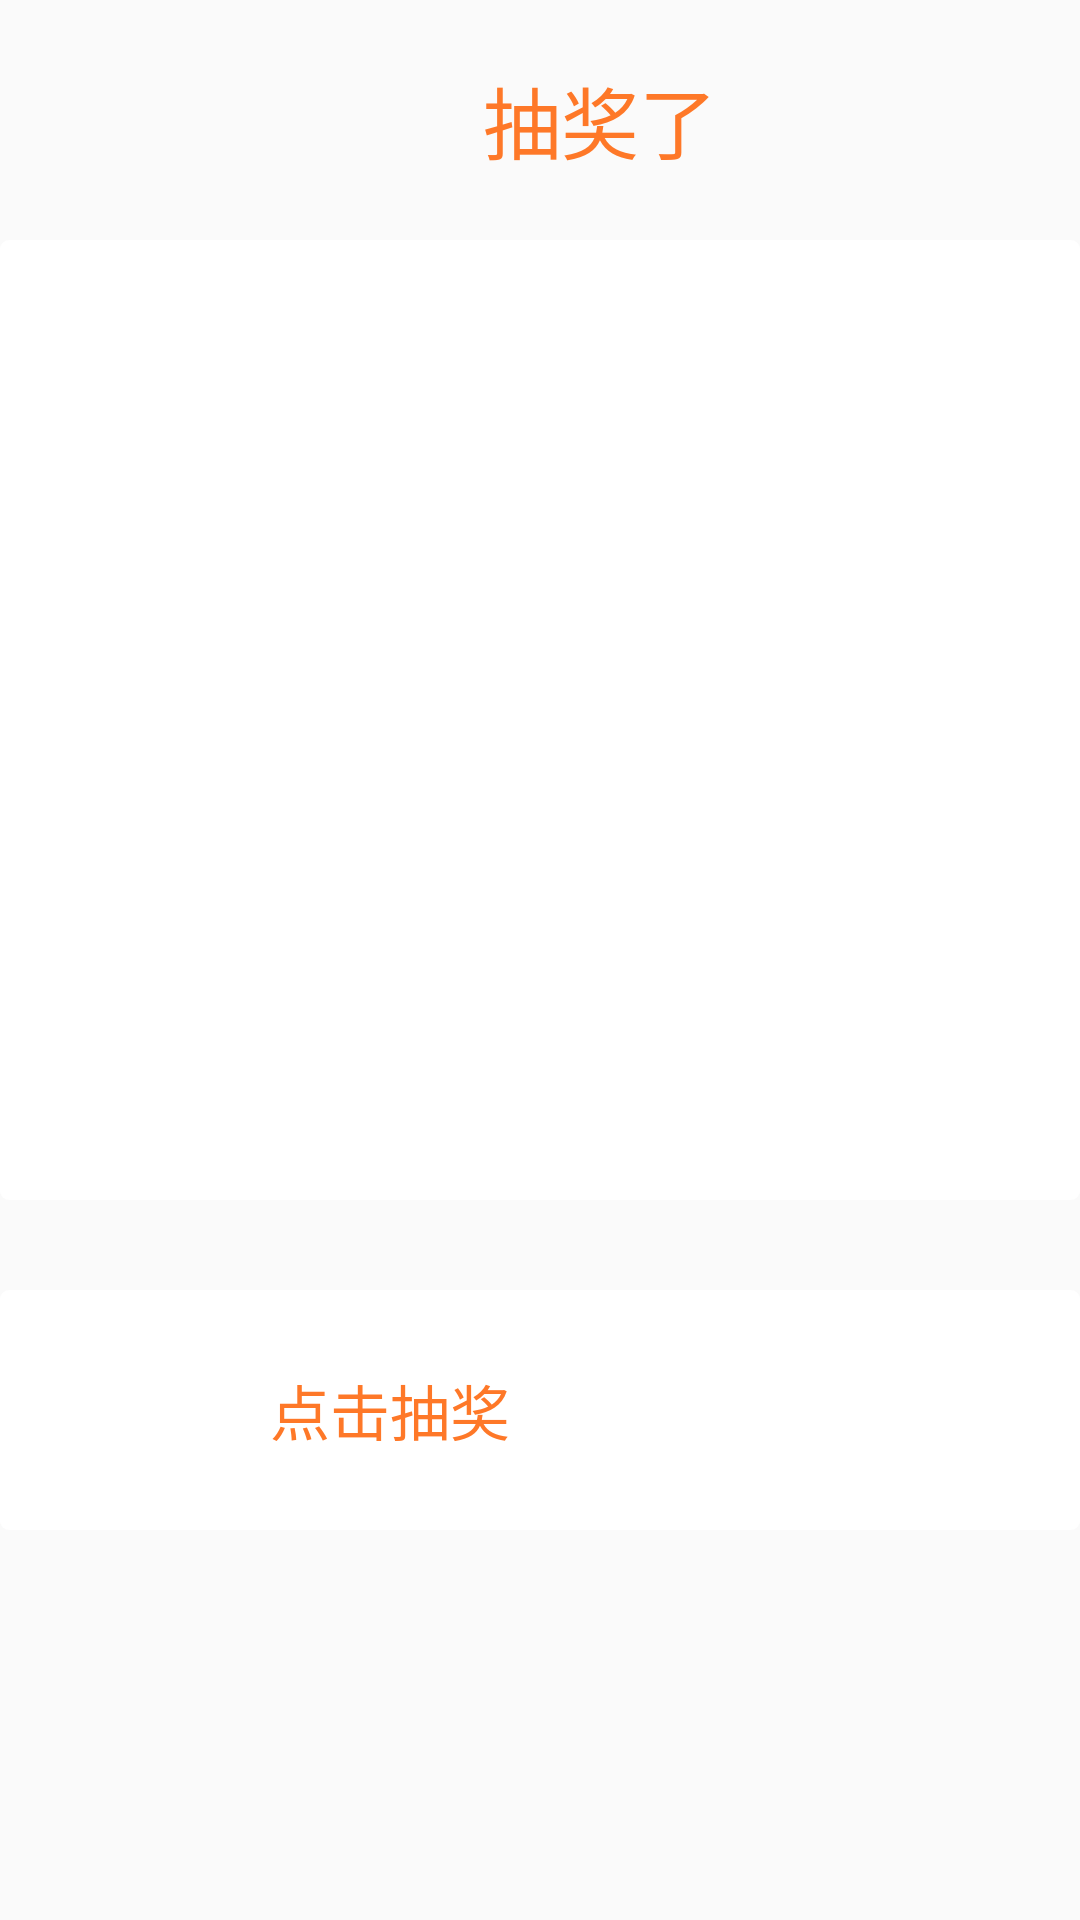

The Android layout XML behind this screen, and the referenced resources:
<!-- AndroidManifest.xml: application theme Theme.AppCompat.Light.NoActionBar -->
<!-- res/layout/activity_fragment_two2.xml -->
<?xml version="1.0" encoding="utf-8"?>
<LinearLayout xmlns:android="http://schemas.android.com/apk/res/android"
    xmlns:tools="http://schemas.android.com/tools"
    android:layout_width="match_parent"
    android:layout_height="match_parent"
    android:orientation="vertical"
    tools:context="com.wzy.nofat.activitys.FragmentTwo">
    <LinearLayout
        android:layout_width="match_parent"
        android:layout_height="80dp">
        <ImageView
            android:id="@+id/activity_framment_return"
            android:layout_width="70dp"
            android:layout_height="match_parent"
            android:src="@mipmap/nav_top_return_btn_bg"/>
        <TextView
            android:paddingRight="30dp"
            android:textSize="26sp"
            android:textColor="@color/colorOrange"
            android:gravity="center"
            android:text="抽奖了"
            android:layout_width="match_parent"
            android:layout_height="match_parent" />
    </LinearLayout>
    <LinearLayout
        android:background="@drawable/two_fragment_edittext"
        android:gravity="center"
        android:layout_width="match_parent"
        android:layout_height="320dp">
        <ImageView

            android:id="@+id/activity_framment_image"
            android:layout_marginTop="20dp"
            android:layout_width="50dp"
            android:layout_height="50dp" />
    </LinearLayout>

    <LinearLayout
        android:gravity="center"
        android:layout_marginTop="30dp"
        android:background="@drawable/two_fragment_edittext"
        android:layout_width="match_parent"
        android:layout_height="80dp">
        <TextView
            android:id="@+id/activity_framment_tv"
            android:textColor="@color/colorOrange"
            android:textSize="20sp"
            android:gravity="center"
            android:text="点击抽奖"
            android:layout_width="100dp"
            android:layout_height="match_parent" />
        <ImageView
            android:layout_marginLeft="20dp"
            android:layout_width="80dp"
            android:layout_height="80dp"
            android:src="@mipmap/home_meal_plan_icon"/>
    </LinearLayout>

</LinearLayout>
<!-- resources referenced by this layout -->
<resources>
  <color name="colorOrange">#fffe7828</color>
  <!-- drawable two_fragment_edittext (drawable) -->
  <?xml version="1.0" encoding="utf-8"?>
  <shape xmlns:android="http://schemas.android.com/apk/res/android">
      <stroke android:color="#D9D9D9" />
      <corners android:radius="3dp" />
      <solid android:color="@color/colorBaiSe" />
  
  </shape>
  <color name="colorBaiSe">#ffffff</color>
</resources>
